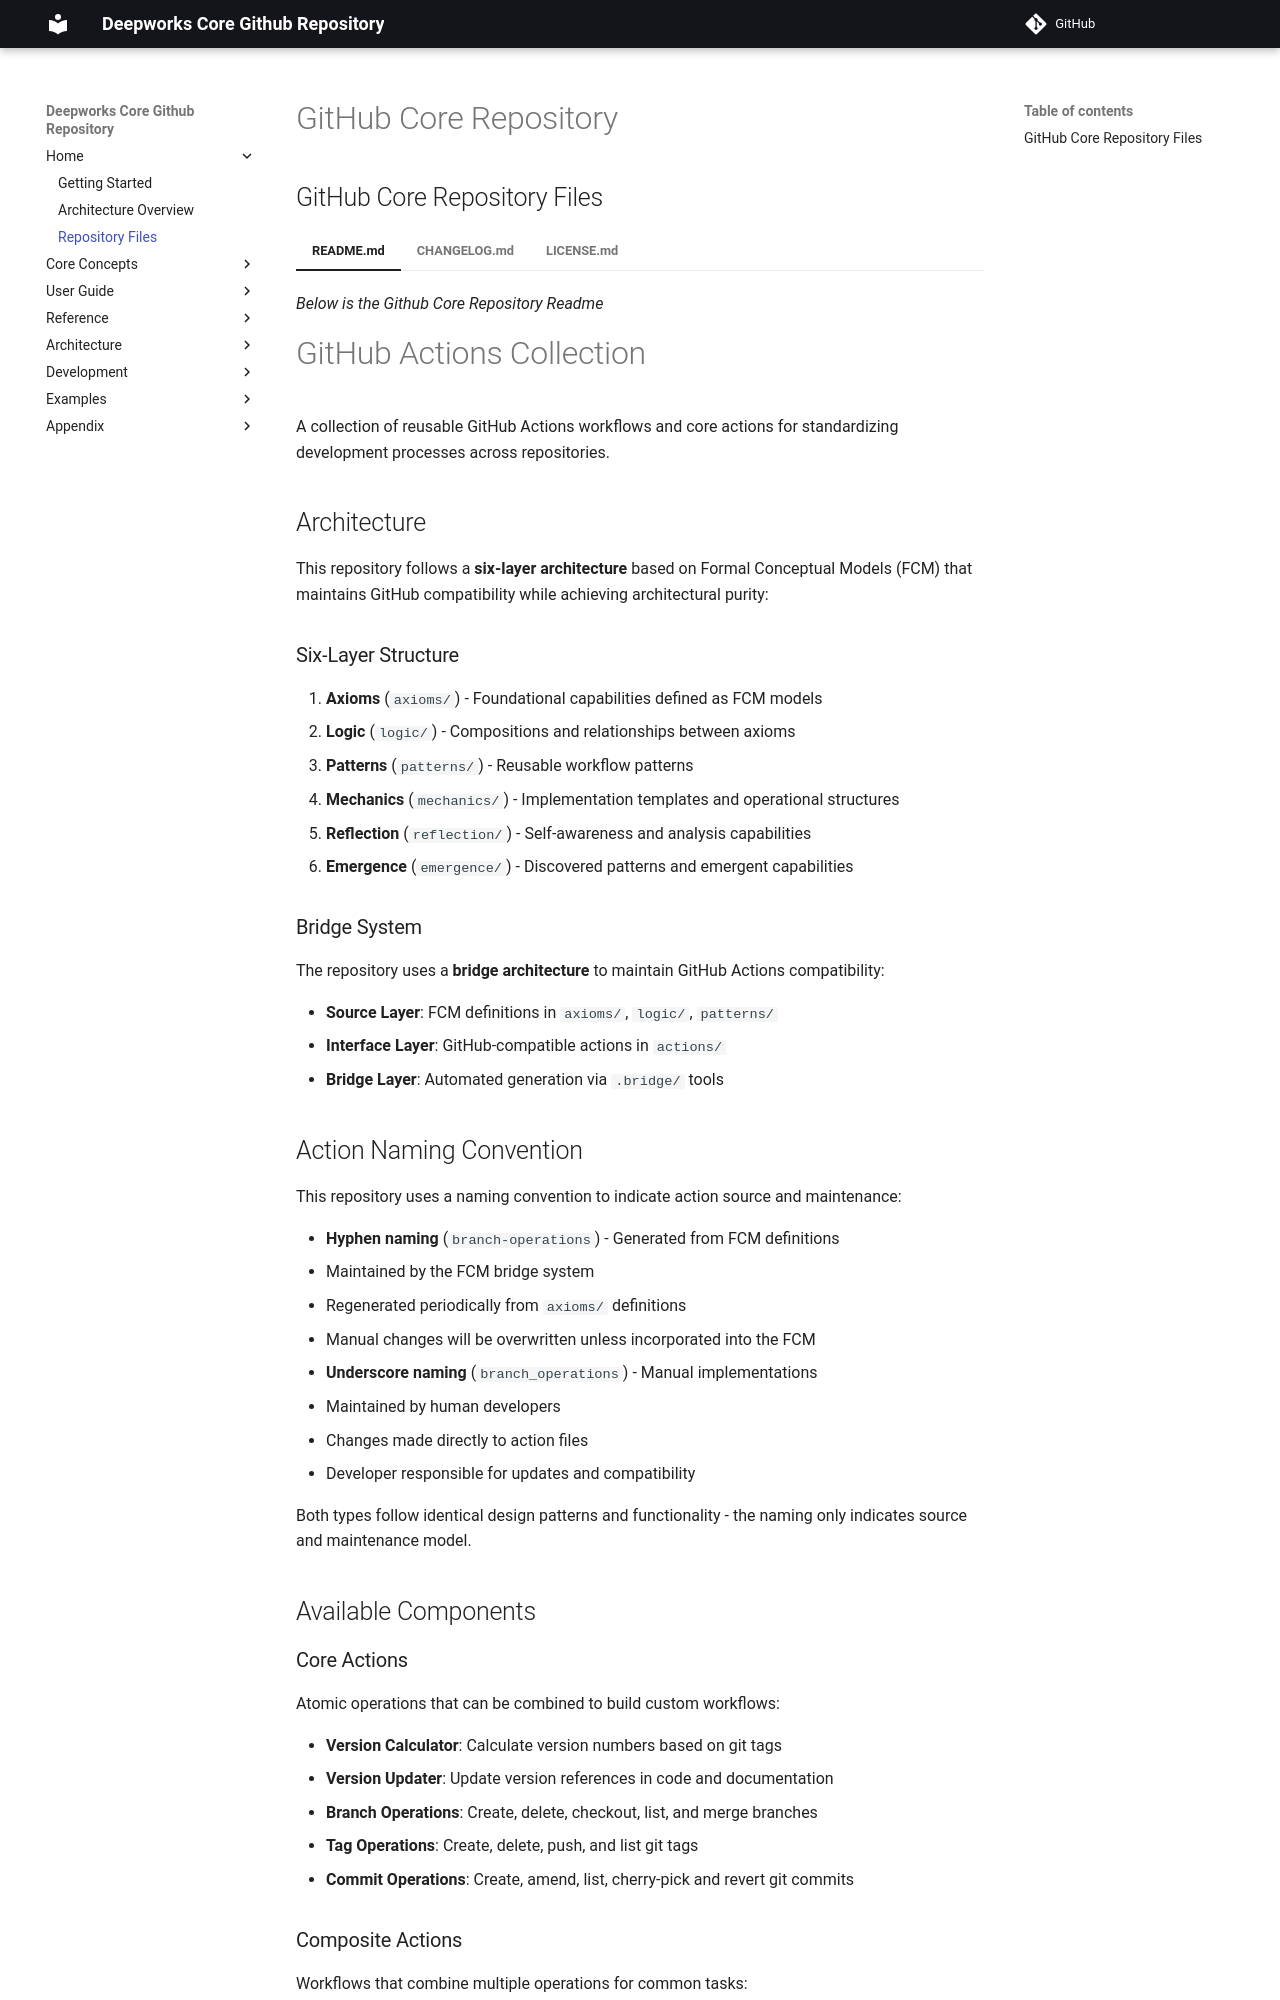

repository: deepworks-net/github.toolkit · page: repo/index.html · generator: mkdocs

# GitHub Core Repository

## GitHub Core Repository Files

=== "README"

    Below is the Github Core Repository Readme

    {% filter indent(width=4) %}{% include 'repo/inc/README.md' %}{% endfilter %}
